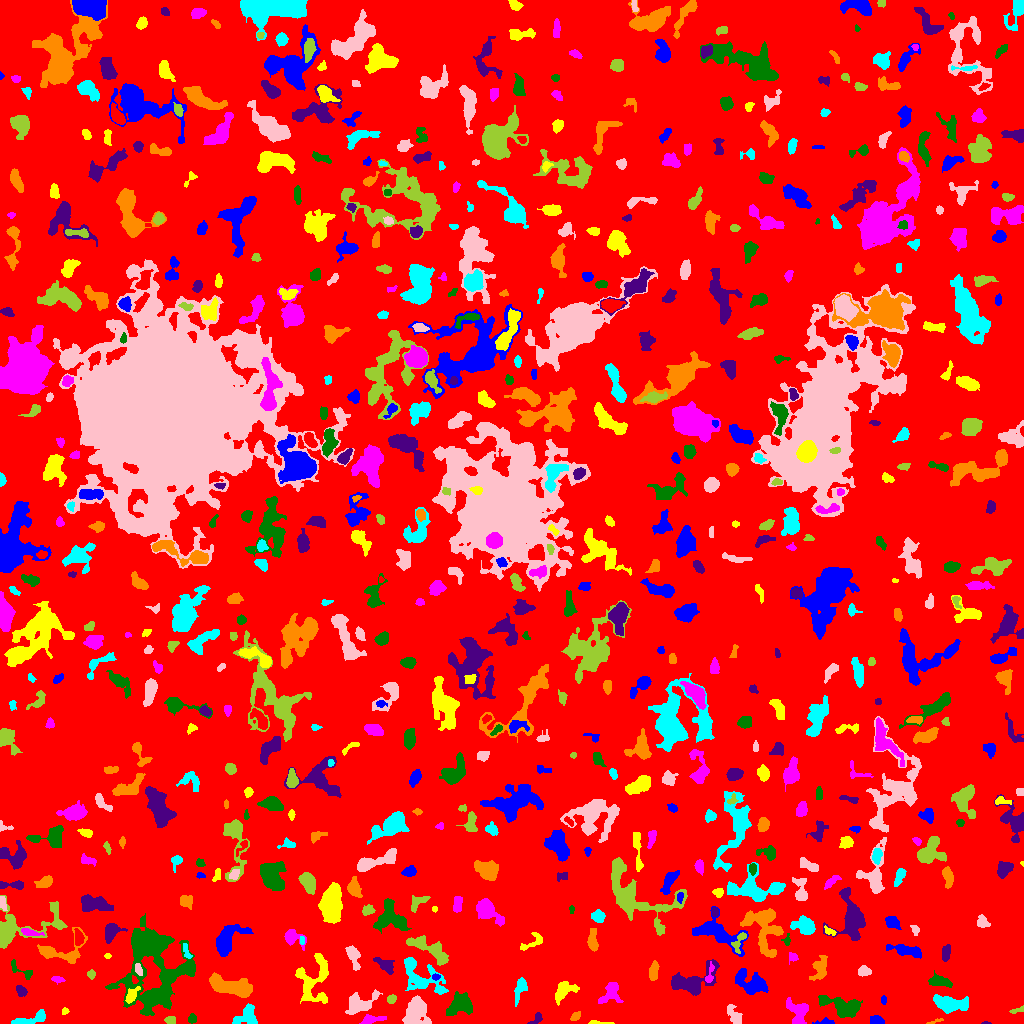

The table this chart was drawn from, first rows:
ID, X, Y, A, B, theta, total_flux, mu_max, mu_median, mu_mean, R_fwhm, R_e, R10, R90, x_start, x_end, y_start, y_end, area, greylevel
0, 512.6, 506, 303.6, 293.1, 1.123, 1072017, 10.0, 1.0, 1.372, 68.32, 219.4, 83.82, 366.4, 0, 1023, 0, 1023, 781286, 1.372
1, 825, 1.401, 5.155, 1.367, 0.02364, 162.0, 4.0, 2.0, 1.884, 4.146, 2.932, 1.128, 4.549, 812, 834, 0, 6, 86, 5.884
2, 595.7, 0.6115, 4.654, 0.7271, -0.03603, 157.0, 8.0, 1.0, 2.309, 2.394, 1.871, 0.5642, 3.192, 588, 614, 0, 3, 68, 6.309
3, 798.8, 11.87, 6.095, 4.817, -1.308, 936.0, 9.0, 2.0, 2.69, 4.334, 5.262, 1.871, 8.575, 786, 808, 0, 26, 348, 6.69
4, 191.8, 4.601, 2.043, 1.955, 0.8355, 286.0, 9.0, 3.0, 3.763, 2.985, 2.523, 0.9772, 4.107, 188, 196, 0, 10, 76, 6.763
5, 985.2, 0.4103, 2.444, 0.5856, -0.01682, 39.0, 4.0, 1.5, 1.625, 1.954, 1.382, 0.0, 2.326, 981, 991, 0, 2, 24, 5.625
6, 934.5, 1.935, 5.3, 0.7941, 0.2729, 92.0, 5.0, 2.0, 1.84, 1.784, 2.111, 0.5642, 3.338, 926, 943, 0, 5, 50, 5.84
7, 30.08, 3.801, 9.812, 2.402, 0.2494, 818.0, 9.0, 3.0, 3.339, 4.184, 4.886, 1.784, 7.756, 11, 45, 0, 14, 245, 6.339
8, 416.1, 12.17, 7.412, 5.139, 1.191, 2633, 13.0, 4.0, 4.894, 6.933, 6.723, 2.585, 11.01, 402, 431, 0, 28, 538, 7.894
9, 170.2, 3.145, 2.694, 1.912, -0.1262, 311.0, 6.0, 4.0, 3.793, 4.478, 2.985, 1.262, 4.442, 164, 175, 0, 7, 82, 6.793
10, 511.4, 3.461, 2.937, 2.212, -1.208, 193.0, 6.0, 2.0, 2.169, 3.038, 2.821, 0.9772, 4.618, 506, 516, 0, 10, 89, 9.169
11, 876.1, 3.072, 3.182, 2.085, -0.176, 487.0, 9.0, 4.0, 4.235, 4.029, 3.192, 1.262, 5.046, 870, 884, 0, 8, 115, 7.235
12, 64.98, 12.34, 1.657, 1.332, 1.529, 58.0, 3.0, 1.0, 1.261, 2.326, 1.784, 0.5642, 2.985, 62, 69, 9, 16, 46, 5.261
13, 371.1, 4.025, 5.785, 1.733, 0.1093, 395.0, 8.0, 2.0, 2.484, 3.478, 3.385, 1.262, 5.944, 359, 386, 0, 9, 159, 7.484
14, 460.9, 18.99, 6.012, 4.206, 0.4178, 1756, 13.0, 3.0, 4.084, 5.293, 5.67, 2.111, 9.424, 446, 472, 8, 32, 430, 9.084
15, 536.5, 4.36, 3.957, 1.92, 0.7243, 275.0, 6.0, 3.0, 2.957, 4.068, 3.038, 1.128, 4.787, 527, 542, 0, 11, 93, 5.957
16, 575.5, 7.044, 2.605, 1.74, 0.7409, 158.0, 5.0, 2.0, 1.975, 2.877, 2.646, 0.9772, 4.334, 570, 580, 3, 12, 80, 5.975
17, 246.4, 6.99, 6.517, 4.816, 0.5515, 955.0, 5.0, 3.0, 3.173, 8.195, 5.89, 2.459, 8.849, 232, 257, 0, 20, 301, 6.173
18, 734.2, 7.591, 5.888, 2.646, -1.031, 486.0, 5.0, 2.0, 2.455, 5.202, 4.478, 1.784, 6.91, 727, 742, 0, 19, 198, 5.455
19, 1018, 13.33, 4.143, 1.145, 0.2643, 82.0, 4.0, 1.0, 1.206, 2.821, 2.257, 0.7979, 3.613, 1009, 1023, 10, 18, 68, 5.206
20, 982.2, 26.82, 6.809, 3.158, -1.137, 511.0, 7.0, 1.0, 1.732, 3.742, 4.146, 1.596, 7.247, 972, 991, 7, 35, 295, 5.732
21, 883.5, 23.5, 2.044, 1.15, -0.0, 112.0, 5.0, 2.0, 2.286, 2.523, 1.871, 0.7979, 3.192, 881, 886, 19, 28, 49, 6.286
22, 131.4, 27.9, 4.816, 2.313, 0.9573, 318.0, 5.0, 2.0, 2.12, 3.868, 3.827, 1.382, 6.024, 125, 140, 20, 37, 150, 8.12
23, 610.5, 31.46, 6.441, 3.882, 0.9441, 436.0, 5.0, 1.0, 1.493, 3.989, 4.514, 1.596, 7.527, 598, 623, 20, 41, 292, 5.493
24, 842.3, 16.85, 10.64, 4.401, -0.2555, 1804, 9.0, 3.0, 3.353, 6.358, 7.092, 2.585, 11.34, 818, 862, 6, 28, 538, 6.353
25, 20.64, 32.83, 3.024, 1.798, -0.7253, 229.0, 5.0, 2.0, 2.16, 3.7, 2.932, 1.128, 4.549, 16, 27, 27, 38, 106, 6.16
26, 230.1, 37.35, 12.37, 3.924, -0.202, 3691, 13.0, 6.0, 5.74, 8.867, 8.078, 3.192, 12.48, 209, 252, 26, 51, 643, 7.74
27, 948.9, 19.4, 8.188, 3.514, -0.109, 3279, 22.0, 6.0, 7.159, 5.528, 5.971, 2.257, 10.31, 933, 968, 10, 29, 458, 9.159
28, 359.8, 19.73, 8.539, 4.519, 0.4059, 1070, 5.0, 2.0, 2.566, 8.058, 6.676, 2.585, 10.12, 345, 382, 9, 34, 417, 5.566
29, 391.5, 24.42, 2.152, 1.81, 0.7386, 199.0, 7.0, 2.0, 2.551, 2.706, 2.523, 0.9772, 3.989, 387, 396, 20, 29, 78, 6.551
30, 667.8, 24.24, 2.328, 1.879, 0.6266, 174.0, 5.0, 2.0, 2.0, 3.29, 2.646, 0.9772, 4.146, 664, 673, 19, 30, 87, 7.0
31, 752.2, 39.81, 8.362, 4.682, -0.4798, 2599, 14.0, 4.0, 5.136, 6.433, 6.676, 2.459, 11.04, 735, 768, 29, 55, 506, 8.136
32, 563.9, 32.88, 6.386, 3.868, 0.6808, 1216, 8.0, 4.0, 4.222, 7.269, 5.499, 2.257, 8.519, 555, 579, 18, 42, 288, 6.222
33, 57.21, 44.39, 3.113, 1.339, -0.09075, 89.0, 3.0, 1.0, 1.156, 2.764, 2.523, 0.7979, 4.107, 51, 65, 39, 47, 77, 5.156
34, 940, 41.83, 5.574, 2.382, -0.1829, 881.0, 8.0, 4.0, 4.023, 6.024, 4.442, 1.871, 7.136, 928, 952, 36, 53, 219, 7.023
35, 692, 41.2, 11.87, 6.028, 0.3532, 2237, 11.0, 3.0, 3.379, 5.944, 7.269, 2.585, 12.4, 671, 719, 28, 64, 662, 6.379
36, 819.8, 55.61, 6.329, 3.312, 1.263, 741.0, 8.0, 2.0, 2.685, 4.406, 5.109, 1.784, 8.137, 809, 827, 43, 68, 276, 5.685
37, 520.2, 34.84, 6.338, 2.481, 1.218, 515.0, 6.0, 2.0, 2.512, 5.528, 4.334, 1.693, 6.933, 514, 527, 17, 46, 205, 8.512
38, 864.8, 51.82, 3.051, 2.272, -0.08038, 203.0, 4.0, 2.0, 1.678, 4.583, 3.338, 1.262, 5.232, 858, 871, 47, 58, 121, 5.678
39, 91.38, 48.77, 2.19, 1.913, -1.45, 179.0, 5.0, 3.0, 2.632, 3.385, 2.585, 0.9772, 3.989, 87, 95, 44, 54, 68, 5.632
40, 531.1, 50.41, 31.29, 14.11, 0.1666, 6365, 17.0, 3.0, 4.174, 6.531, 11.33, 3.868, 19.34, 462, 583, 0, 82, 1525, 7.174
41, 435.6, 46.74, 1.995, 1.333, 0.07748, 90.0, 4.0, 2.0, 1.8, 3.09, 2.111, 0.7979, 3.241, 432, 440, 43, 50, 50, 8.8
42, 313, 44.04, 13.32, 8.692, 1.346, 1913, 6.0, 3.0, 2.635, 10.94, 8.593, 3.29, 13.13, 295, 328, 20, 70, 726, 5.635
43, 709.3, 47.66, 5.746, 1.729, 1.375, 120.0, 3.0, 1.0, 1.132, 3.038, 2.706, 0.9772, 4.583, 705, 714, 41, 62, 106, 7.132
44, 22.31, 52.3, 8.189, 2.628, -0.5684, 317.0, 5.0, 2.0, 2.186, 3.949, 3.742, 1.382, 5.944, 11, 32, 44, 64, 145, 6.186
45, 384.9, 58.68, 5.67, 2.941, -0.5781, 671.0, 6.0, 3.0, 3.273, 6.887, 4.886, 2.034, 7.247, 373, 394, 49, 66, 205, 7.273
46, 653.2, 51.93, 4.56, 2.02, 1.406, 268.0, 3.0, 2.0, 1.665, 5.078, 3.785, 1.596, 6.103, 649, 659, 43, 63, 161, 5.665
47, 420.7, 46.46, 13.61, 6.849, -0.6008, 2863, 10.0, 4.0, 4.137, 8.722, 8.33, 3.192, 13.16, 404, 448, 29, 66, 692, 6.137
48, 138.3, 54.23, 3.065, 1.551, -1.27, 169.0, 4.0, 2.0, 2.061, 3.989, 2.764, 1.128, 4.406, 135, 142, 48, 60, 82, 9.061
49, 429.3, 74.21, 13.4, 4.017, -0.5194, 1597, 8.0, 3.0, 3.233, 7.674, 7.334, 2.821, 11.18, 406, 448, 58, 88, 494, 7.233
50, 499.8, 66.29, 7.464, 4.15, -0.8076, 3682, 25.0, 5.0, 7.122, 5.441, 5.917, 2.257, 10.54, 481, 515, 49, 78, 517, 12.12
51, 716.7, 91.05, 13.44, 5.536, -0.432, 2653, 12.0, 3.0, 3.649, 6.58, 7.611, 2.764, 13, 692, 748, 67, 117, 727, 6.649
52, 107.5, 67.5, 1.384, 0.9574, 0.0, 24.0, 2.0, 1.0, 0.6667, 2.523, 1.493, 0.5642, 2.326, 104, 111, 65, 70, 36, 5.667
53, 792.8, 66.73, 2.449, 2.073, -0.8422, 191.0, 7.0, 2.0, 2.449, 2.185, 2.585, 0.7979, 4.26, 789, 798, 59, 71, 78, 5.449
54, 156.6, 44.35, 21.19, 17.98, 0.9929, 9424, 12.0, 3.0, 4.073, 11.98, 14.92, 5.441, 24.14, 105, 195, 8, 110, 2314, 6.073
55, 945.8, 70.13, 4, 1.98, 1.44, 406.0, 6.0, 3.0, 3.053, 4.886, 3.568, 1.382, 5.67, 942, 950, 62, 79, 133, 6.053
56, 592.4, 82.41, 5.514, 2.189, -1.516, 737.0, 9.0, 3.0, 3.879, 4.618, 4.146, 1.596, 6.723, 587, 598, 72, 95, 190, 6.879
57, 186.7, 71.36, 4.211, 1.552, -1.255, 257.0, 7.0, 3.0, 2.888, 3.09, 2.932, 1.128, 4.549, 183, 192, 65, 80, 89, 8.888
58, 353.7, 67.13, 6.393, 2.43, -1.286, 362.0, 4.0, 1.0, 1.616, 5.836, 4.334, 1.693, 7.069, 345, 360, 53, 78, 224, 5.616
59, 739, 82.16, 6.207, 2.449, 1.11, 431.0, 7.0, 2.0, 2.972, 3.868, 3.613, 1.382, 5.89, 731, 746, 70, 91, 145, 8.972
... 653 more rows
